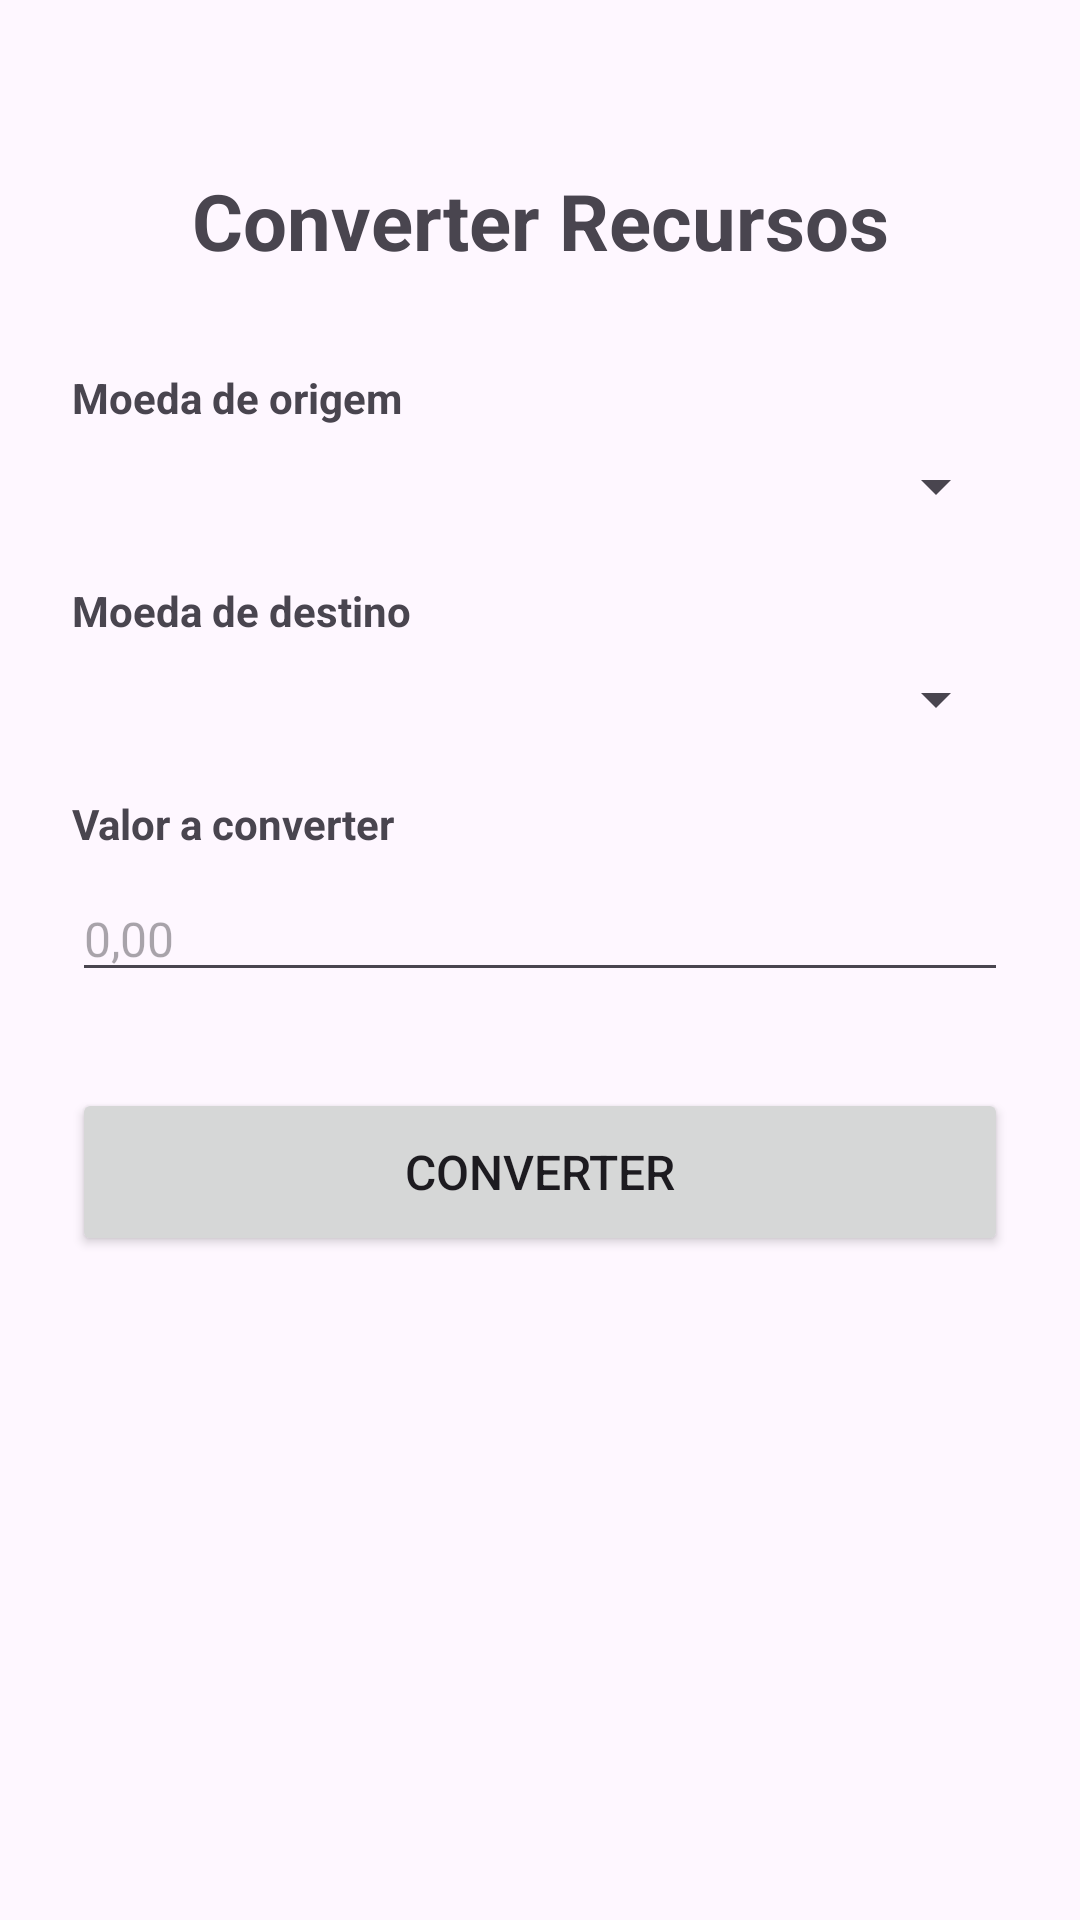

The Android layout XML behind this screen, and the referenced resources:
<!-- AndroidManifest.xml: application theme Theme.Mobile03wallet -->
<!-- res/layout/activity_converter.xml -->
<?xml version="1.0" encoding="utf-8"?>
<ScrollView
    xmlns:android="http://schemas.android.com/apk/res/android"
    xmlns:app="http://schemas.android.com/apk/res-auto"
    xmlns:tools="http://schemas.android.com/tools"
    android:id="@+id/converterRoot"
    android:layout_width="match_parent"
    android:layout_height="match_parent"
    android:fillViewport="true">

    <androidx.constraintlayout.widget.ConstraintLayout
        android:layout_width="match_parent"
        android:layout_height="wrap_content"
        android:padding="24dp"
        tools:context=".ConverterActivity">

        <TextView
            android:id="@+id/tvTituloConverter"
            android:layout_width="0dp"
            android:layout_height="wrap_content"
            android:layout_marginTop="32dp"
            android:text="Converter Recursos"
            android:textSize="26sp"
            android:textStyle="bold"
            android:textAlignment="center"
            app:layout_constraintTop_toTopOf="parent"
            app:layout_constraintStart_toStartOf="parent"
            app:layout_constraintEnd_toEndOf="parent" />

        <TextView
            android:id="@+id/tvLabelOrigem"
            android:layout_width="0dp"
            android:layout_height="wrap_content"
            android:layout_marginTop="32dp"
            android:text="Moeda de origem"
            android:textSize="14sp"
            android:textStyle="bold"
            app:layout_constraintTop_toBottomOf="@id/tvTituloConverter"
            app:layout_constraintStart_toStartOf="parent"
            app:layout_constraintEnd_toEndOf="parent" />

        <Spinner
            android:id="@+id/spinnerOrigem"
            android:layout_width="0dp"
            android:layout_height="wrap_content"
            android:layout_marginTop="8dp"
            app:layout_constraintTop_toBottomOf="@id/tvLabelOrigem"
            app:layout_constraintStart_toStartOf="parent"
            app:layout_constraintEnd_toEndOf="parent" />

        <TextView
            android:id="@+id/tvLabelDestino"
            android:layout_width="0dp"
            android:layout_height="wrap_content"
            android:layout_marginTop="20dp"
            android:text="Moeda de destino"
            android:textSize="14sp"
            android:textStyle="bold"
            app:layout_constraintTop_toBottomOf="@id/spinnerOrigem"
            app:layout_constraintStart_toStartOf="parent"
            app:layout_constraintEnd_toEndOf="parent" />

        <Spinner
            android:id="@+id/spinnerDestino"
            android:layout_width="0dp"
            android:layout_height="wrap_content"
            android:layout_marginTop="8dp"
            app:layout_constraintTop_toBottomOf="@id/tvLabelDestino"
            app:layout_constraintStart_toStartOf="parent"
            app:layout_constraintEnd_toEndOf="parent" />

        <TextView
            android:id="@+id/tvLabelValor"
            android:layout_width="0dp"
            android:layout_height="wrap_content"
            android:layout_marginTop="20dp"
            android:text="Valor a converter"
            android:textSize="14sp"
            android:textStyle="bold"
            app:layout_constraintTop_toBottomOf="@id/spinnerDestino"
            app:layout_constraintStart_toStartOf="parent"
            app:layout_constraintEnd_toEndOf="parent" />

        <EditText
            android:id="@+id/etValor"
            android:layout_width="0dp"
            android:layout_height="wrap_content"
            android:layout_marginTop="8dp"
            android:hint="0,00"
            android:inputType="numberDecimal"
            android:textSize="16sp"
            app:layout_constraintTop_toBottomOf="@id/tvLabelValor"
            app:layout_constraintStart_toStartOf="parent"
            app:layout_constraintEnd_toEndOf="parent" />

        <Button
            android:id="@+id/btnConfirmarConversao"
            android:layout_width="0dp"
            android:layout_height="56dp"
            android:layout_marginTop="32dp"
            android:text="Converter"
            android:textSize="16sp"
            app:layout_constraintTop_toBottomOf="@id/etValor"
            app:layout_constraintStart_toStartOf="parent"
            app:layout_constraintEnd_toEndOf="parent" />

        <ProgressBar
            android:id="@+id/progressConversao"
            android:layout_width="wrap_content"
            android:layout_height="wrap_content"
            android:layout_marginTop="24dp"
            android:visibility="gone"
            app:layout_constraintTop_toBottomOf="@id/btnConfirmarConversao"
            app:layout_constraintStart_toStartOf="parent"
            app:layout_constraintEnd_toEndOf="parent" />

        <TextView
            android:id="@+id/tvResultado"
            android:layout_width="0dp"
            android:layout_height="wrap_content"
            android:layout_marginTop="24dp"
            android:layout_marginBottom="24dp"
            android:text=""
            android:textSize="18sp"
            android:textStyle="bold"
            android:textAlignment="center"
            app:layout_constraintTop_toBottomOf="@id/progressConversao"
            app:layout_constraintStart_toStartOf="parent"
            app:layout_constraintEnd_toEndOf="parent"
            app:layout_constraintBottom_toBottomOf="parent" />

    </androidx.constraintlayout.widget.ConstraintLayout>
</ScrollView>
<!-- resources referenced by this layout -->
<resources>
  <style name="Theme.Mobile03wallet" parent="Base.Theme.Mobile03wallet" />
  <style name="Base.Theme.Mobile03wallet" parent="Theme.Material3.DayNight.NoActionBar">
          
          
      </style>
</resources>
